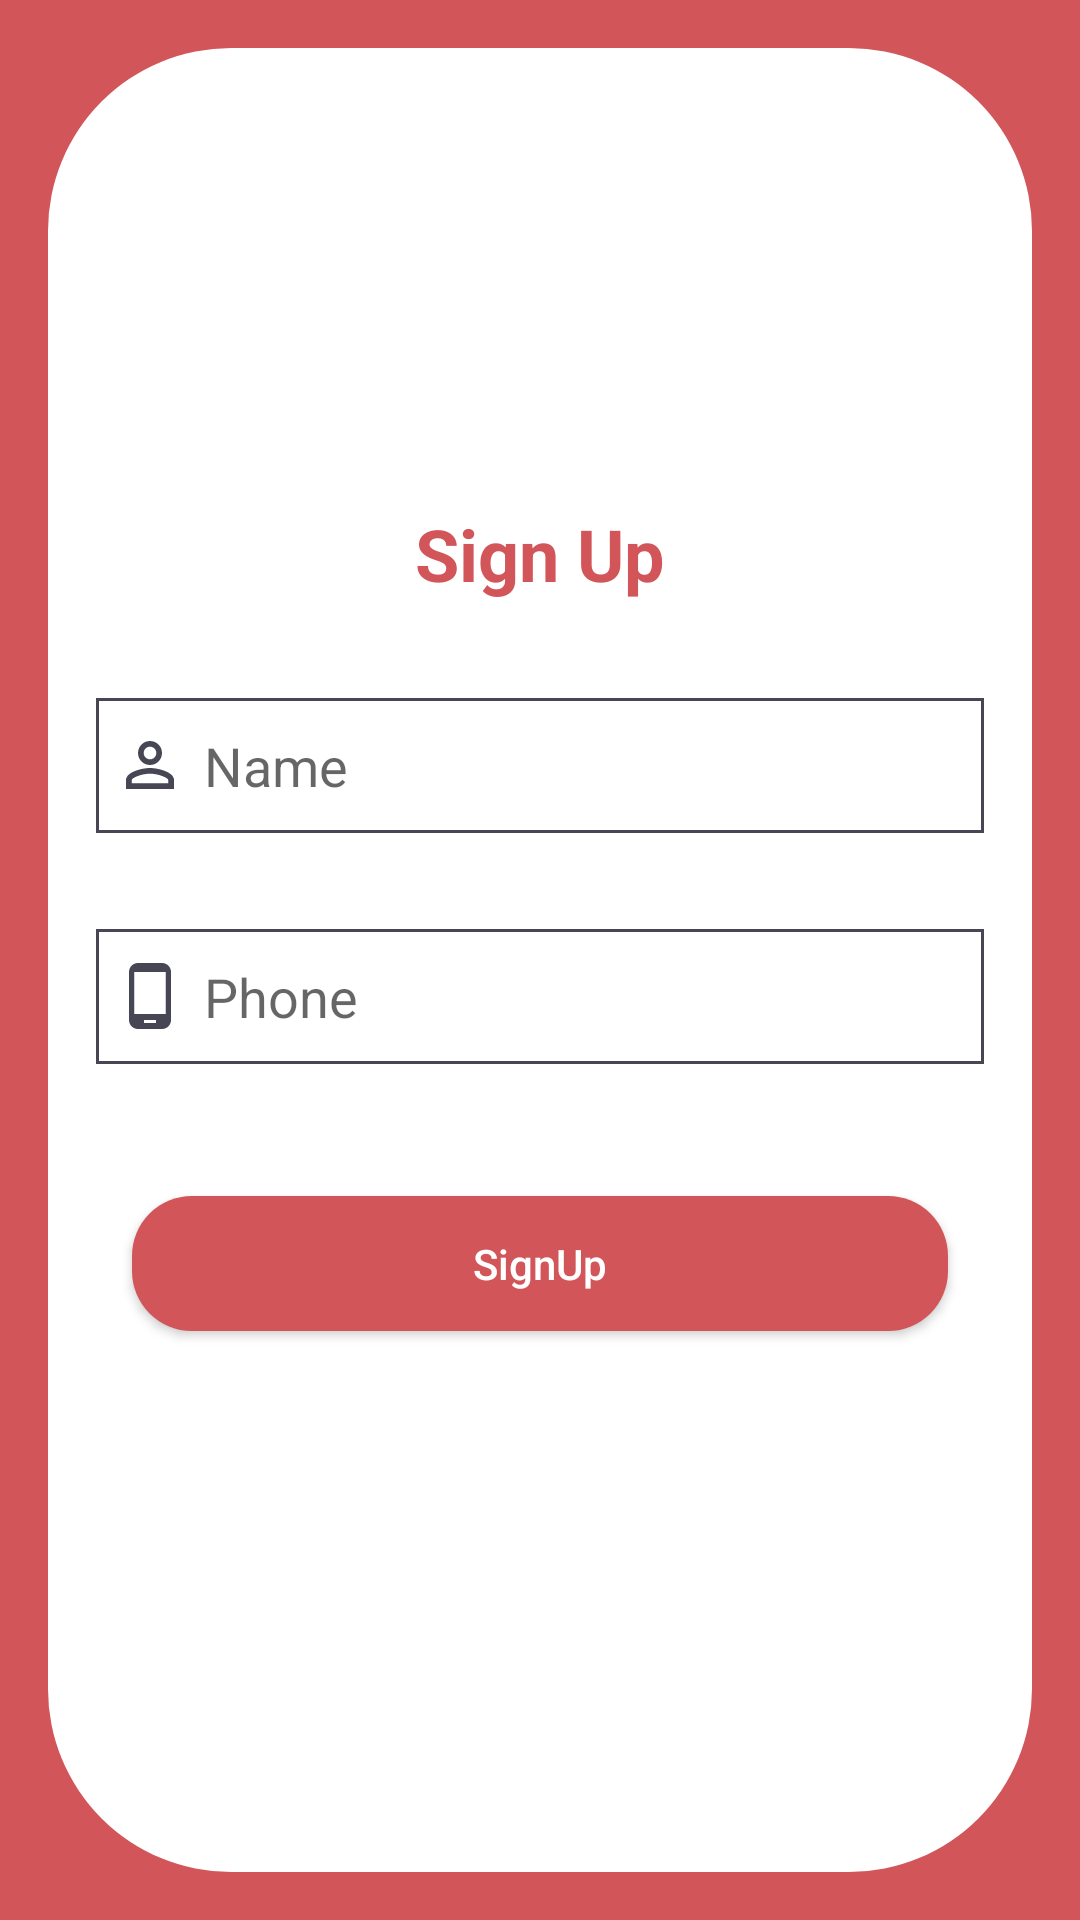

The Android layout XML behind this screen, and the referenced resources:
<!-- AndroidManifest.xml: application theme AppTheme -->
<!-- res/layout/sign_up.xml -->
<?xml version="1.0" encoding="utf-8"?>
<android.support.constraint.ConstraintLayout
    xmlns:android="http://schemas.android.com/apk/res/android" android:layout_width="match_parent"
    android:layout_height="match_parent"
    android:background="@color/colorPrimaryDark">

    <LinearLayout
        android:layout_width="match_parent"
        android:orientation="vertical"
        android:layout_height="match_parent"
        android:gravity="center"
        android:background="@drawable/layout_background_signup"
        android:layout_margin="16dp">
        <TextView
        android:layout_width="wrap_content"
        android:layout_height="wrap_content"
        android:text="Sign Up"
        android:textStyle="bold"
        android:gravity="center"
        android:layout_gravity="center"
        android:textColor="@color/colorPrimaryDark"
        android:textSize="24dp"
        android:layout_marginBottom="16dp"/>
        <EditText
            android:layout_width="match_parent"
            android:layout_height="45dp"
            android:layout_margin="16dp"
            android:hint="Name"
            android:background="@drawable/edit_text_bg"
            android:drawableLeft="@drawable/ic_perm_identity_black_24dp"
            android:drawablePadding="6dp"
            android:id="@+id/name_id_signup"
            android:paddingRight="6dp"
            android:paddingLeft="6dp"/>
        <EditText
            android:layout_width="match_parent"
            android:layout_height="45dp"
            android:layout_margin="16dp"
            android:hint="Phone"
            android:background="@drawable/edit_text_bg"
            android:drawableLeft="@drawable/ic_phone_android_black_24dp"
            android:drawablePadding="6dp"
            android:id="@+id/phone_id_signup"
            android:paddingRight="6dp"
            android:paddingLeft="6dp"/>

        <Button
            android:id="@+id/signup_id_signup"
            android:layout_width="match_parent"
            android:layout_height="45dp"
            android:layout_gravity="bottom"
            android:layout_margin="28dp"
            android:background="@drawable/button_bg"
            android:text="SignUp"
            android:textColor="#ffffff"
            android:textAllCaps="false"
            />
    </LinearLayout>

</android.support.constraint.ConstraintLayout>
<!-- resources referenced by this layout -->
<resources>
  <color name="colorPrimaryDark">#D2555A</color>
  <!-- drawable button_bg (drawable) -->
  <?xml version="1.0" encoding="utf-8"?>
  <shape xmlns:android="http://schemas.android.com/apk/res/android"
      android:shape="rectangle"
      >
      <solid android:color="@color/colorPrimaryDark"/>
      <corners android:radius="20dp"/>
  
  </shape>
  <!-- drawable edit_text_bg (drawable) -->
  <?xml version="1.0" encoding="utf-8"?>
  <shape xmlns:android="http://schemas.android.com/apk/res/android"
      android:shape="rectangle">
      <stroke android:width="1dp"
          android:color="#464655"/>
  
  </shape>
  <!-- drawable ic_perm_identity_black_24dp (drawable) -->
  <vector xmlns:android="http://schemas.android.com/apk/res/android"
          android:width="24dp"
          android:height="24dp"
          android:viewportWidth="24.0"
          android:viewportHeight="24.0">
      <path
          android:fillColor="#464655"
          android:pathData="M12,5.9c1.16,0 2.1,0.94 2.1,2.1s-0.94,2.1 -2.1,2.1S9.9,9.16 9.9,8s0.94,-2.1 2.1,-2.1m0,9c2.97,0 6.1,1.46 6.1,2.1v1.1L5.9,18.1L5.9,17c0,-0.64 3.13,-2.1 6.1,-2.1M12,4C9.79,4 8,5.79 8,8s1.79,4 4,4 4,-1.79 4,-4 -1.79,-4 -4,-4zM12,13c-2.67,0 -8,1.34 -8,4v3h16v-3c0,-2.66 -5.33,-4 -8,-4z"/>
  </vector>
  <!-- drawable ic_phone_android_black_24dp (drawable) -->
  <vector xmlns:android="http://schemas.android.com/apk/res/android"
          android:width="24dp"
          android:height="24dp"
          android:viewportWidth="24.0"
          android:viewportHeight="24.0">
      <path
          android:fillColor="#464655"
          android:pathData="M16,1L8,1C6.34,1 5,2.34 5,4v16c0,1.66 1.34,3 3,3h8c1.66,0 3,-1.34 3,-3L19,4c0,-1.66 -1.34,-3 -3,-3zM14,21h-4v-1h4v1zM17.25,18L6.75,18L6.75,4h10.5v14z"/>
  </vector>
  <!-- drawable layout_background_signup (drawable) -->
  <?xml version="1.0" encoding="utf-8"?>
  <shape xmlns:android="http://schemas.android.com/apk/res/android"
  android:shape="rectangle">
      <solid android:color="#ffffff"/>
      <corners android:radius="61dp"/>
  
  </shape>
  <style name="AppTheme" parent="Theme.AppCompat.Light.NoActionBar">
          
          <item name="colorPrimary">@color/colorPrimary</item>
          <item name="colorPrimaryDark">@color/colorPrimaryDark</item>
          <item name="colorAccent">@color/colorAccent</item>
      </style>
  <color name="colorPrimary">#FF6464</color>
  <color name="colorAccent">#464655</color>
</resources>
